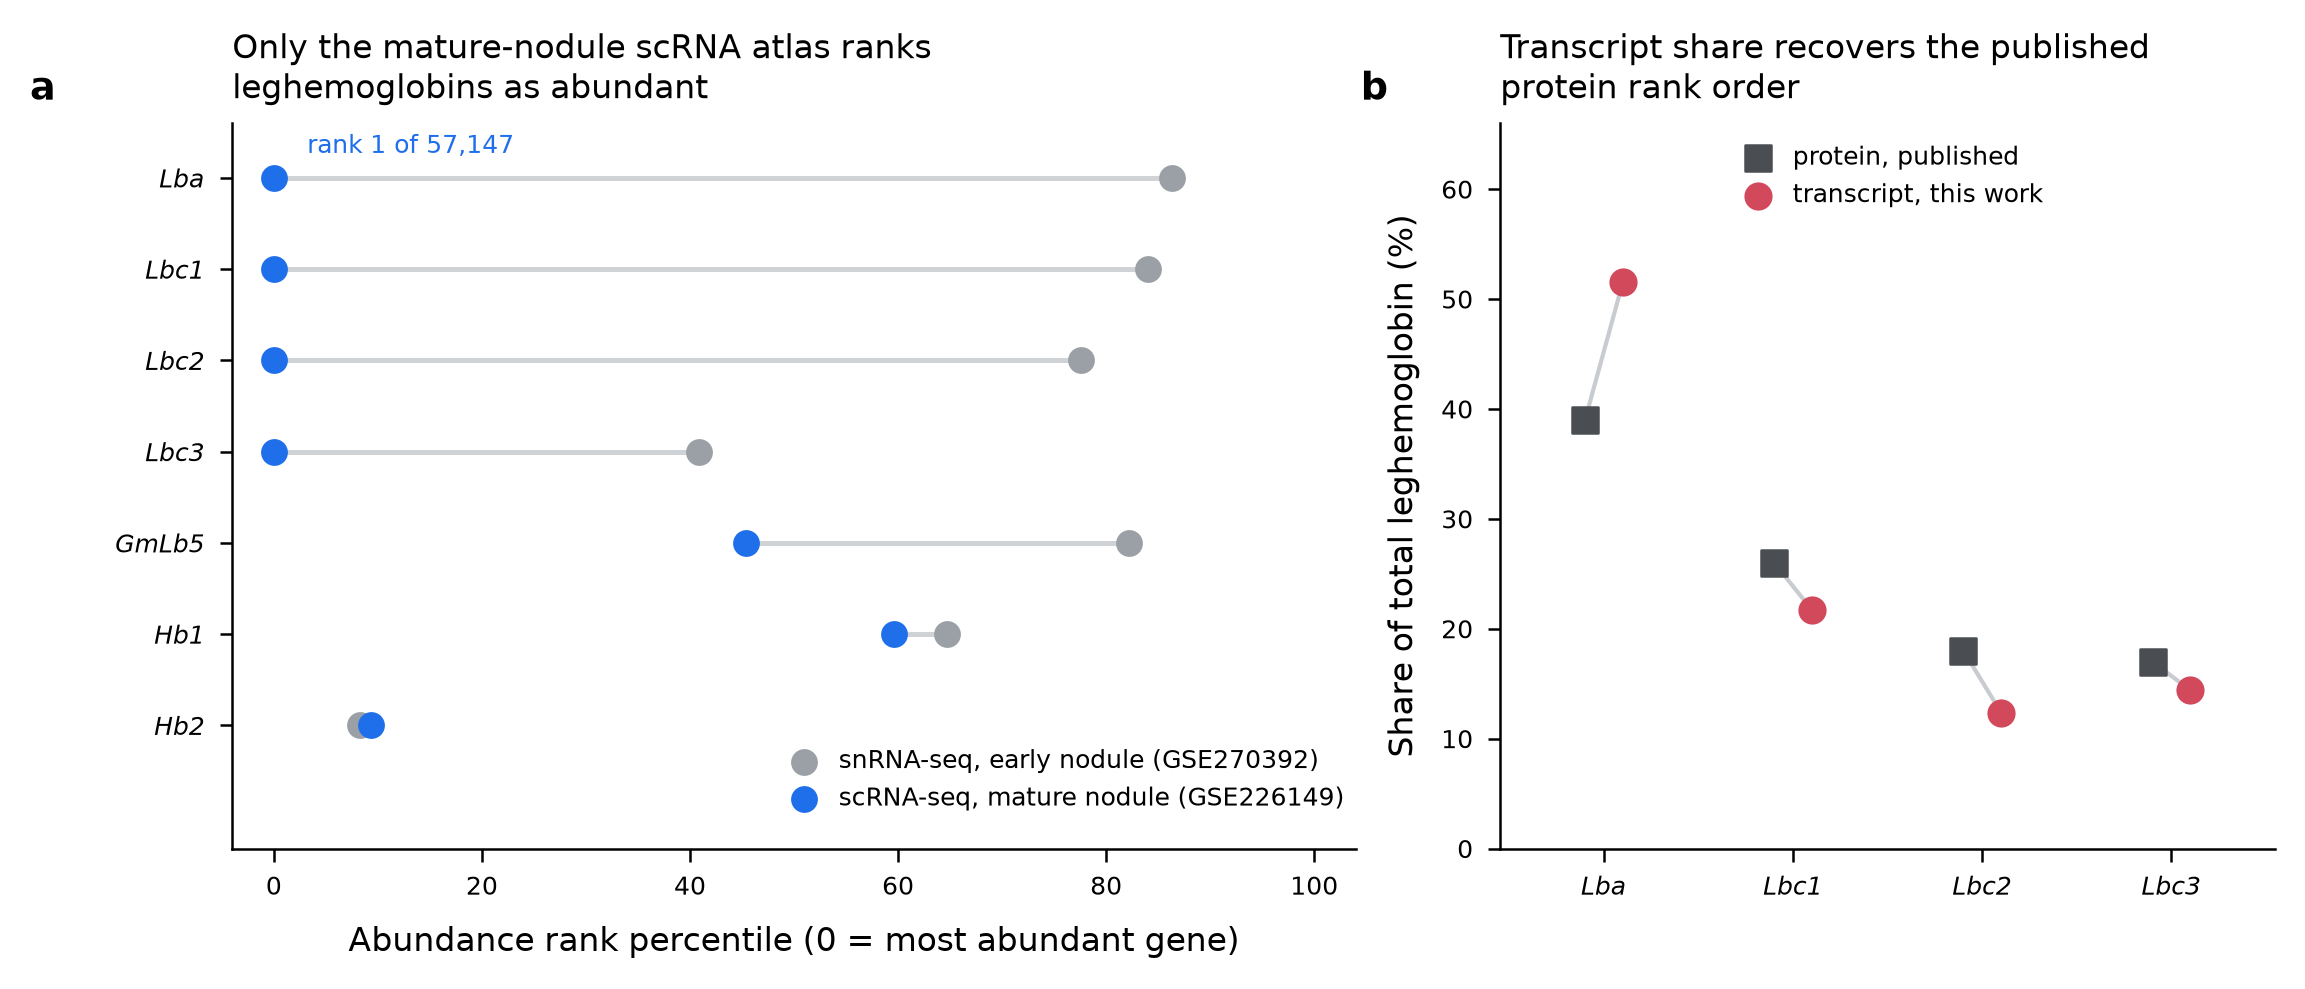

The table this chart was drawn from, first rows:
dataset, assay, tissue, symbol, gene, total_counts, rank, n_genes, n_barcodes, pct_of_counts, median_gene_total, rank_pct
GSE270392, snRNA-seq (nuclei), early nodule, Lba, Glyma.10G199100, 668, 45386, 52594, 29436, 0.0003789, 2496, 86.3
GSE270392, snRNA-seq (nuclei), early nodule, Lbc1, Glyma.10G199000, 777, 44218, 52594, 29436, 0.0004407, 2496, 84.07
GSE270392, snRNA-seq (nuclei), early nodule, Lbc2, Glyma.20G191200, 1096, 40807, 52594, 29436, 0.0006217, 2496, 77.59
GSE270392, snRNA-seq (nuclei), early nodule, Lbc3, Glyma.10G198800, 3038, 21481, 52594, 29436, 0.001723, 2496, 40.84
GSE270392, snRNA-seq (nuclei), early nodule, GmLb5, Glyma.10G198900, 865, 43245, 52594, 29436, 0.0004907, 2496, 82.22
GSE270392, snRNA-seq (nuclei), early nodule, Hb1, Glyma.11G121700, 1733, 34031, 52594, 29436, 0.000983, 2496, 64.71
GSE270392, snRNA-seq (nuclei), early nodule, Hb2, Glyma.11G121800, 7663, 4343, 52594, 29436, 0.004347, 2496, 8.26
GSE226149, scRNA-seq (protoplast), mature nodule, Lba, Glyma.10G199100, 885854, 1, 57147, 1846051, 1.865, 70, 0
GSE226149, scRNA-seq (protoplast), mature nodule, Lbc1, Glyma.10G199000, 372985, 6, 57147, 1846051, 0.7852, 70, 0.01
GSE226149, scRNA-seq (protoplast), mature nodule, Lbc2, Glyma.20G191200, 212387, 12, 57147, 1846051, 0.4471, 70, 0.02
GSE226149, scRNA-seq (protoplast), mature nodule, Lbc3, Glyma.10G198800, 247580, 8, 57147, 1846051, 0.5212, 70, 0.01
GSE226149, scRNA-seq (protoplast), mature nodule, GmLb5, Glyma.10G198900, 114, 25943, 57147, 1846051, 0.00024, 70, 45.4
GSE226149, scRNA-seq (protoplast), mature nodule, Hb1, Glyma.11G121700, 20, 34057, 57147, 1846051, 4.21040647432519e-05, 70, 59.6
GSE226149, scRNA-seq (protoplast), mature nodule, Hb2, Glyma.11G121800, 1741, 5350, 57147, 1846051, 0.003665, 70, 9.36
